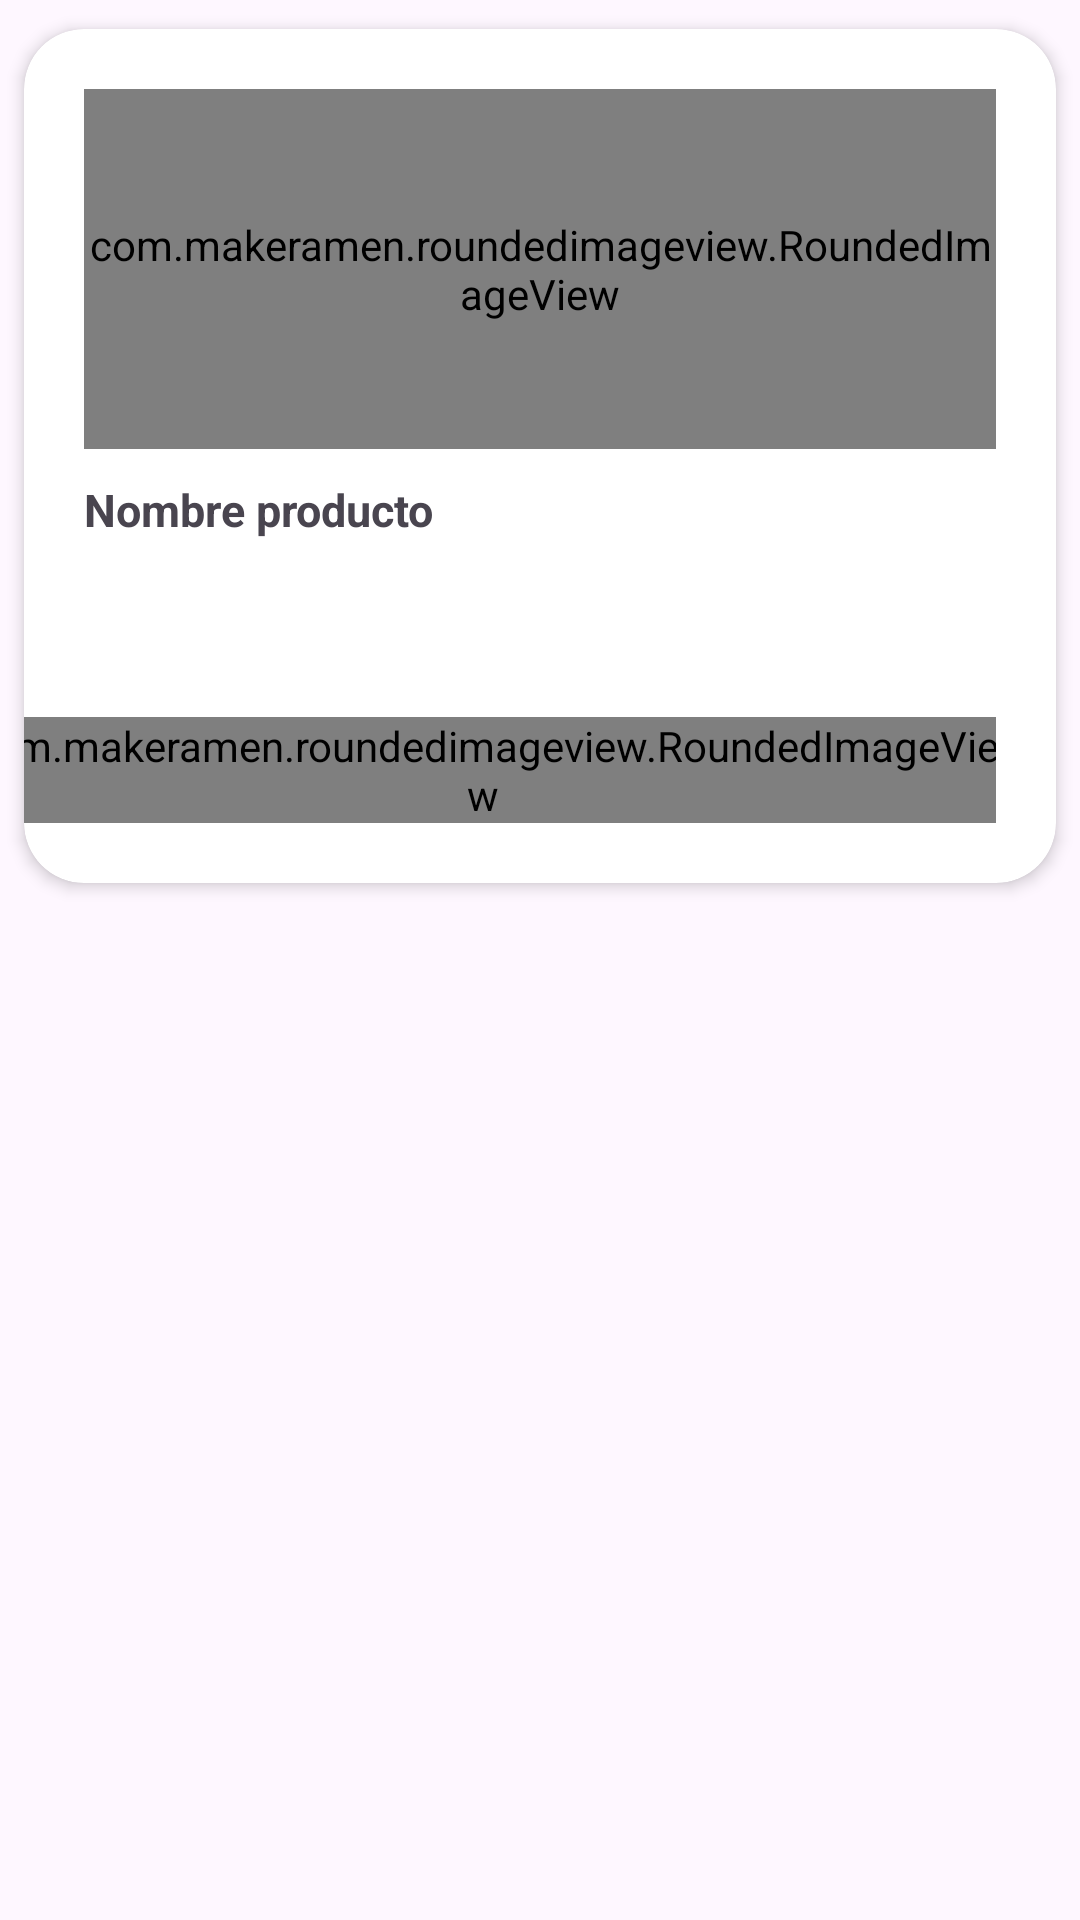

The Android layout XML behind this screen, and the referenced resources:
<!-- AndroidManifest.xml: application theme Theme.MiawMind -->
<!-- res/layout/product_element.xml -->
<?xml version="1.0" encoding="utf-8"?>
<androidx.constraintlayout.widget.ConstraintLayout xmlns:android="http://schemas.android.com/apk/res/android"
    android:layout_width="match_parent"
    android:layout_height="wrap_content"
    xmlns:app="http://schemas.android.com/apk/res-auto">

    <androidx.cardview.widget.CardView
        android:layout_width="match_parent"
        android:layout_height="wrap_content"
        app:layout_constraintTop_toTopOf="parent"
        app:cardCornerRadius="20dp"
        app:cardUseCompatPadding="true"
        app:cardPreventCornerOverlap="false"
        app:cardElevation="3dp"
        android:layout_margin="5dp">

        <androidx.constraintlayout.widget.ConstraintLayout
            android:layout_width="match_parent"
            android:layout_height="match_parent">


            <com.makeramen.roundedimageview.RoundedImageView
                android:id="@+id/ivProductImage"
                android:layout_width="match_parent"
                android:layout_height="120dp"
                android:layout_margin="20dp"
                android:src="@drawable/ic_missing_image"
                app:riv_corner_radius="15dp"
                app:riv_border_width="0dp"
                app:riv_mutate_background="true"
                app:riv_oval="false"
                android:background="@color/basic_gray"
                app:layout_constraintStart_toStartOf="parent"
                app:layout_constraintTop_toTopOf="parent" />


            <TextView
                android:id="@+id/tvProductName"
                android:layout_width="match_parent"
                android:layout_height="wrap_content"
                app:layout_constraintTop_toBottomOf="@+id/ivProductImage"
                android:text="@string/product_name"
                android:textStyle="bold"
                android:maxLines="1"
                android:ellipsize="end"
                android:singleLine="true"
                android:textSize="15sp"
                android:layout_marginStart="20dp"
                android:layout_marginEnd="20dp"
                android:layout_marginTop="10dp"/>

            <TextView
                android:id="@+id/tvProductPrice"
                android:layout_width="0dp"
                android:layout_height="wrap_content"
                app:layout_constraintTop_toBottomOf="@+id/tvProductName"
                android:text="@string/price_example"
                android:textStyle="bold"
                app:layout_constraintEnd_toStartOf="@+id/ivAddIcon"
                app:layout_constraintStart_toStartOf="parent"
                app:layout_constraintBottom_toBottomOf="parent"
                android:textSize="14sp"
                android:layout_marginStart="20dp"
                android:layout_marginTop="10dp"
                android:layout_marginBottom="20dp"
                />

            <com.makeramen.roundedimageview.RoundedImageView
                android:id="@+id/ivAddIcon"
                android:src="@drawable/ic_add"
                android:layout_width="wrap_content"
                android:layout_height="wrap_content"
                app:layout_constraintBottom_toBottomOf="parent"
                app:layout_constraintEnd_toEndOf="parent"
                android:layout_marginEnd="20dp"
                android:layout_marginBottom="20dp"/>


        </androidx.constraintlayout.widget.ConstraintLayout>
    </androidx.cardview.widget.CardView>

</androidx.constraintlayout.widget.ConstraintLayout>
<!-- resources referenced by this layout -->
<resources>
  <color name="basic_gray">#E0DEDE</color>
  <!-- drawable ic_add (drawable) -->
  <vector xmlns:android="http://schemas.android.com/apk/res/android"
      android:width="25dp"
      android:height="25dp"
      android:viewportWidth="20"
      android:viewportHeight="20">
    <path
        android:pathData="M5,3C3.895,3 3,3.895 3,5V15C3,16.105 3.895,17 5,17H15C16.105,17 17,16.105 17,15V5C17,3.895 16.105,3 15,3H5ZM10.5,6.5V9.5H13.5C13.776,9.5 14,9.724 14,10C14,10.276 13.776,10.5 13.5,10.5H10.5V13.5C10.5,13.776 10.276,14 10,14C9.724,14 9.5,13.776 9.5,13.5V10.5H6.5C6.224,10.5 6,10.276 6,10C6,9.724 6.224,9.5 6.5,9.5H9.5V6.5C9.5,6.224 9.724,6 10,6C10.276,6 10.5,6.224 10.5,6.5Z"
        android:fillColor="@color/symbol_gray"/>
  </vector>
  <!-- drawable ic_missing_image (drawable) -->
  <vector xmlns:android="http://schemas.android.com/apk/res/android" android:height="24dp" android:tint="@color/symbol_gray" android:viewportHeight="960" android:viewportWidth="960" android:width="24dp">
        
      <path android:fillColor="@android:color/white" android:pathData="M200,840Q167,840 143.5,816.5Q120,793 120,760L120,200Q120,167 143.5,143.5Q167,120 200,120L760,120Q793,120 816.5,143.5Q840,167 840,200L840,760Q840,793 816.5,816.5Q793,840 760,840L200,840ZM200,760L760,760Q760,760 760,760Q760,760 760,760L760,200Q760,200 760,200Q760,200 760,200L200,200Q200,200 200,200Q200,200 200,200L200,760Q200,760 200,760Q200,760 200,760ZM240,680L720,680L570,480L450,640L360,520L240,680ZM200,760Q200,760 200,760Q200,760 200,760L200,200Q200,200 200,200Q200,200 200,200L200,200Q200,200 200,200Q200,200 200,200L200,760Q200,760 200,760Q200,760 200,760ZM340,400Q365,400 382.5,382.5Q400,365 400,340Q400,315 382.5,297.5Q365,280 340,280Q315,280 297.5,297.5Q280,315 280,340Q280,365 297.5,382.5Q315,400 340,400Z"/>
      
  </vector>
  <string name="price_example">$ 100</string>
  <string name="product_name">Nombre producto</string>
  <style name="Theme.MiawMind" parent="Base.Theme.MiawMind" />
  <color name="symbol_gray">#A2A2A2</color>
  <style name="Base.Theme.MiawMind" parent="Theme.Material3.DayNight.NoActionBar">
          
          
      </style>
</resources>
